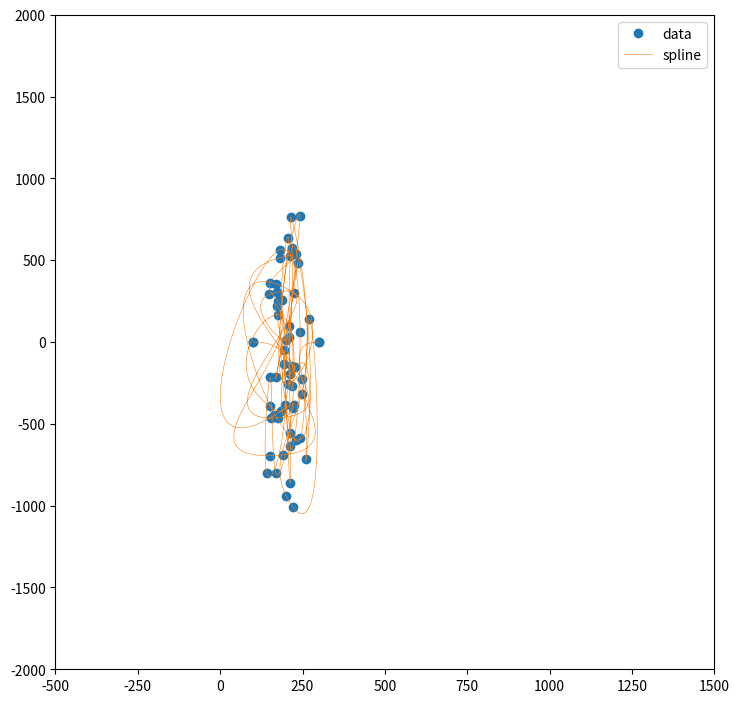

The script that saved this image:
import matplotlib.pyplot as plt
import numpy as np
from scipy import interpolate
import random
import matplotlib.patches as patches

def get_spline_nodes(xStart, xEnd, length, direction=0, yLimit=(10,1500), chaosFactor=0.5, xStretch=2):
    
    yMid = 0
    xGap = xEnd- xStart
    yMin, yMax = yLimit
    
    if length / xGap < 3:
        xStretch = 0
    #length = max(length, xGap*2)
    
    degree = int(np.log2(length)*chaosFactor)
    if degree < 1: degree = 1
        
    def make_nodes():
         
        yHeight = min(yMax*direction, length*direction, key=abs)
        if direction == 0: yHeight = 2*min(yMax, length, key=abs)
        
        nodes = [ [x, yHeight*random.random() - (yHeight/2 if direction == 0 else 0)] \
                   for x in np.linspace(xStart, xEnd, degree + 1, endpoint=False) ]
    
        nodes = nodes[1:]
        xPos = [node[0] for node in nodes]
    
        for node in nodes:
            node[0] = (1-chaosFactor)*node[0] + \
                (chaosFactor)*(random.uniform(xStart - xGap*xStretch, xEnd + xGap*xStretch))
            
        nodes[0][1] = nodes[0][1] + (0 - nodes[0][1])*(1-chaosFactor)
        nodes[0][-1] = nodes[0][-1] + (0 - nodes[0][-1])*(1-chaosFactor)

        for i in range(len(nodes)-1):
            nodes[i][1] = nodes[i][1] + (nodes[i+1][1] -  nodes[i][1])*(1-chaosFactor)
            nodes[i][0] = nodes[i][0] + (nodes[i+1][0] -  nodes[i][0])*(1-chaosFactor)
        

        return nodes, xPos

    
    nodes, xPos = make_nodes()
    lengthCheck = False
    lastIteration = None
    while True:
        
        if direction == 0:
            x = [xStart, xStart+xGap/1000] + [x[0] for x in nodes] + [xEnd - +xGap/1000, xEnd]
            y = [yMid, yMid] + [y[1] for y in nodes] + [yMid, yMid]
        else:
            x = [xStart, xStart] + [x[0] for x in nodes] + [xEnd, xEnd]
            y = [yMid, yMid + direction] + [y[1] for y in nodes] + [yMid + direction, yMid]

        tck,u     = interpolate.splprep( [x,y] ,s = 0 )
        xSpline, ySpline = interpolate.splev( np.linspace( 0, 1, 8*degree ), tck,der = 0)
    
        total = 0
        for i in range(len(xSpline[:-1])):
            total = total + np.sqrt( (xSpline[i+1] - xSpline[i])**2 + (ySpline[i+1] - ySpline[i])**2 )
            
            #ySum = ySum + abs(abs(ySpline[i+1]) - abs(xSpline[i]))
            #xSum = xSum + abs(abs(xSpline[i+1]) - abs(xSpline[i]))

        #print( str(total - length))
        
        lenDiff = total - length 

        if not lengthCheck and lenDiff < -max(xGap, length/100):
            degree = int(degree*1.5)
            nodes, xPos = make_nodes()
            #print("adding nodes")
            continue
        else:
            lengthCheck = True
        
        #print(lenDiff)
        
        if lastIteration is not None and abs(lastIteration - lenDiff) <= 1:
            break
        if lenDiff < length/100: break
    
        lastIteration = total - length
        
        for i, node in enumerate(nodes):
            node[0] = node[0] + (xPos[i] - node[0])/16
            node[1] = max(yMin * direction, node[1] - (node[1])/16, key=abs)

    if direction == 0:
        nodes = np.array( [ [xStart, yMid], [xStart+xGap/1000, yMid] ] + \
                              nodes + \
                          [ [xEnd - xGap/1000, yMid], [xEnd, yMid] ] )
    else:
        nodes = np.array( [ [xStart, yMid], [xStart, yMid + direction] ] + \
                              nodes + \
                          [ [xEnd, yMid + direction], [xEnd, yMid] ] )
       
    return nodes

def draw_spline(nodes, colour, ax, alpha=1, precision=1000):
    x = nodes[:,0]
    y = nodes[:,1]
    
    tck,u = interpolate.splprep([x,y], s=0)
    xSpline, ySpline = interpolate.splev(np.linspace(0, 1, precision), tck, der=0)
    
    total = 0
    for i in range(len(xSpline)-1):
        total = total + np.sqrt( (xSpline[i+1] - xSpline[i])**2 + (ySpline[i+1] - ySpline[i])**2 )

    print("length=" + str(total))
    ax.plot(xSpline, ySpline, color=colour, alpha=alpha, linewidth=0.5)
    #ax.plot( x, y, 'o', color="orange")

def col_generator(tigId, lengthData): 
    if tigId is None: return "black"
    np.random.seed((lengthData[tigId] + hash(tigId) % 2**30))
    return [np.random.rand(), np.random.rand(), np.random.rand()]


    
def plot_block_path2(plotPaths, lengthData):

    def normalized_pos(fork, q=True):

        pos = fork.qpos if q else fork.rpos
        if pos is None: return None
        if (fork.qstrand if q else fork.rstrand) == -1:
            pos = lengthData[(fork.qid if q else fork.rid)] - pos
        return pos
    
    xGap=2000
    alpha = 0.8
    
    fig, ax = plt.subplots()
    xPos = 0
    y = 10


    for megaPath in plotPaths[:6]:       
        
        for i, blockPath in enumerate(megaPath):
            rColour = col_generator(megaPath[0][0].rid, lengthData)
            qColour = col_generator(megaPath[0][0].qid, lengthData)
            #ax.plot([blockPath[0].qpos,blockPath[-1].qpos], [y,y], \
             #color=qColour, alpha=alpha)
    
            ax.plot([blockPath[0].qpos,blockPath[-1].qpos], [0,0], \
             color="black", alpha=alpha, lw=0.1)
    
            xMin = min(normalized_pos(blockPath[0]), normalized_pos(blockPath[-1]))
            xMax = max(normalized_pos(blockPath[0]), normalized_pos(blockPath[-1]))
            
            
            if blockPath[0].qstrand == -1: x1, x2 = xMax, xMin
            else: x1, x2 = xMin, xMax
            qArrow = patches.FancyArrowPatch((x1, y), (x2, y), color=qColour, alpha=0.6, mutation_scale=20, arrowstyle="wedge")
            qArrow2 = patches.FancyArrowPatch((x1, 0), (x2, 0), color=qColour, alpha=0.6, mutation_scale=20, arrowstyle="wedge")

            if blockPath[0].rstrand == -1: x1, x2 = xMax, xMin
            else: x1, x2 = xMin, xMax
            rArrow = patches.FancyArrowPatch((x1, -y), (x2, -y), color=rColour, alpha=0.6, mutation_scale=20, arrowstyle="wedge")
            
            if i+1 < len(megaPath):
                xMin = xMax
                xMax = min(normalized_pos(megaPath[i+1][-1]), normalized_pos(megaPath[i+1][0]))
                
                if blockPath[-1].rstrand == -1: x1, x2 = xMax, xMin
                else: x1, x2 = xMin, xMax
                rArrow2 = patches.FancyArrowPatch((x1, 0), (x2, 0), color=rColour, alpha=0.6, mutation_scale=20, arrowstyle="wedge")
                
                ax.add_patch(rArrow2)
                
            ax.add_patch(qArrow2)
            ax.add_patch(qArrow)
            ax.add_patch(rArrow)
    
    
        xMin = min(normalized_pos(megaPath[0][0]), normalized_pos(megaPath[-1][-1]))
        xMax = max(normalized_pos(megaPath[0][0]), normalized_pos(megaPath[-1][-1]))
    
        rect = patches.Rectangle( (xMin, -y*4), xMax-xMin, y*8,
            fill=False, color="black", clip_on=False)
        ax.add_patch(rect)
    
    plt.axis( [ None, None, -100, 100] )
    fig.set_size_inches(28.5, 8.5)

    plt.show()

        
    '''
        xPairs = []
        tigIds = []
        
        xPairsAlt = []
        tigIdsAlt = []
    
        for i, path in enumerate(mpath[:-1]):
            xPairs.append([path.after_pos(), mpath[i+1].before_pos()])
            tigIds.append(path.after_id())
            xPairsAlt.append([path.before_pos(), mpath[i+1].after_pos()])
            tigIdsAlt.append(path.before_id())
    
        
    
        for i, ((x1, x2), (x1Alt, x2Alt)) in enumerate(zip(xPairs, xPairsAlt)):
            colour = col_generator(tigIds[i], lengthData)
            colourAlt = col_generator(tigIdsAlt[i], lengthData)
    
            xDist = abs(x2 - x1)
            xDistAlt = abs(x2Alt - x1Alt)
            print("expected length=" + str(xDistAlt))
            ax.plot([xPos, xPos+xDist], [yPos, yPos], color=colour, alpha=alpha, lw=1)
            if xDist < xGap:
                ax.scatter([(xPos+xPos+xDist)/2], [yPos], color=colour, alpha=alpha)
            else:
                nodes = get_spline_nodes(xPos, xPos + xDist, xDistAlt, \
                                         direction=1, yLimit=(4000,10000), chaosFactor=0.7, xStretch=0)
                draw_spline(nodes, colourAlt, ax, precision=1000)
    
    
            xPos = xPos + xDist + xGap
        
    plt.axis( [ -1000, None, -10000, 10000] )
  
    plt.show()

'''
    
    
def plot_block_path3(plotPaths, lengthData):

    def normalized_pos(fork, q=True):
        pos = fork.qpos if q else fork.rpos
        if pos is None: return None
        if (fork.qstrand if q else fork.rstrand) == -1:
            pos = lengthData[(fork.qid if q else fork.rid)] - pos
        return pos

    forkGap=10000
    smallForkGap=10000
    bigForkGap=50000
    
    alpha = 0.8
    fig, ax = plt.subplots()
    nextForkPos = 0
    yLimit = (10, 1500)
    for megaPath in plotPaths[:8]:       
    
        for i, blockPath in enumerate(megaPath):
            
            # draw alternative path
            
            lengthAlt = abs(blockPath[-1].after_pos() - blockPath[0].before_pos())
            length = abs(blockPath[-1].before_pos() - blockPath[0].after_pos())
            
            fg = forkGap
            if length > bigForkGap:
                fg = bigForkGap
            elif length < forkGap:
                fg = smallForkGap
            
            col = col_generator(blockPath[0].before_id(), lengthData)
            nodes = get_spline_nodes(nextForkPos, nextForkPos+fg, lengthAlt, \
                                     direction=1, yLimit=(500, 3500), chaosFactor=0.9, xStretch=0)
            draw_spline(nodes, col, ax, alpha=0.3, precision=1000)

            # draw block
            col = col_generator(blockPath[0].after_id(), lengthData)
            nodes = get_spline_nodes(nextForkPos, nextForkPos+fg, length, \
                                     direction=0, yLimit=yLimit, chaosFactor=0.9, xStretch=0)
            draw_spline(nodes, col, ax, precision=1000)
            plt.scatter(nextForkPos, 0, marker="D", color="black", zorder=10, s=5)


            nextForkPos = nextForkPos + fg

            # draw between block
            if i+1 < len(megaPath):

                lengthAlt = abs(megaPath[i+1][0].after_pos() - blockPath[-1].before_pos())
                length = abs(megaPath[i+1][0].before_pos() - blockPath[-1].after_pos())
                
                fg = forkGap
                if length > bigForkGap:
                    fg = bigForkGap
                elif length < forkGap:
                    fg = smallForkGap
                
                # draw alternative path
                col = col_generator(blockPath[-1].before_id(), lengthData)
                nodes = get_spline_nodes(nextForkPos, nextForkPos+fg, length, \
                                         direction=-1, yLimit=(500, 3500), chaosFactor=0.9, xStretch=0)
                draw_spline(nodes, col, ax, alpha=0.3, precision=1000)
            
    
                col = col_generator(blockPath[-1].after_id(), lengthData)
    
                nodes = get_spline_nodes(nextForkPos, nextForkPos+fg, length, \
                                         direction=0, yLimit=yLimit, chaosFactor=0.5, xStretch=0)
                draw_spline(nodes, col, ax, precision=1000)
    
                plt.scatter(nextForkPos, 0, marker="D", color="black", zorder=10, s=5)
                nextForkPos = nextForkPos + fg


                    
    #plt.axis( [ None, None, -100, 100] )
    fig.set_size_inches(48.5, 8.5)
    plt.show()
  
        
        
        

    
    
    
    
    
    
    
    
    
    
    
    
    

        
    
    
    
nodes = get_spline_nodes(100, 300, 30000, direction=0, yLimit=(10,1500), chaosFactor=0.8, xStretch=0)
        


x = nodes[:,0]
y = nodes[:,1]

tck,u     = interpolate.splprep( [x,y] ,s = 0 )
xSpline, ySpline = interpolate.splev( np.linspace( 0, 1, 100000 ), tck,der = 0)

total = 0
for i in range(len(xSpline)-1):
    total = total + np.sqrt( (xSpline[i+1] - xSpline[i])**2 + (ySpline[i+1] - ySpline[i])**2 )


fig, ax = plt.subplots()
fig.set_size_inches(8.5, 8.5)

plt.plot( x, y, 'o', xSpline, ySpline, linewidth=0.4)
plt.legend( [ 'data' , 'spline'] )
plt.axis( [ -500, 1500, -2000, 2000] )
plt.show()
print(total)



